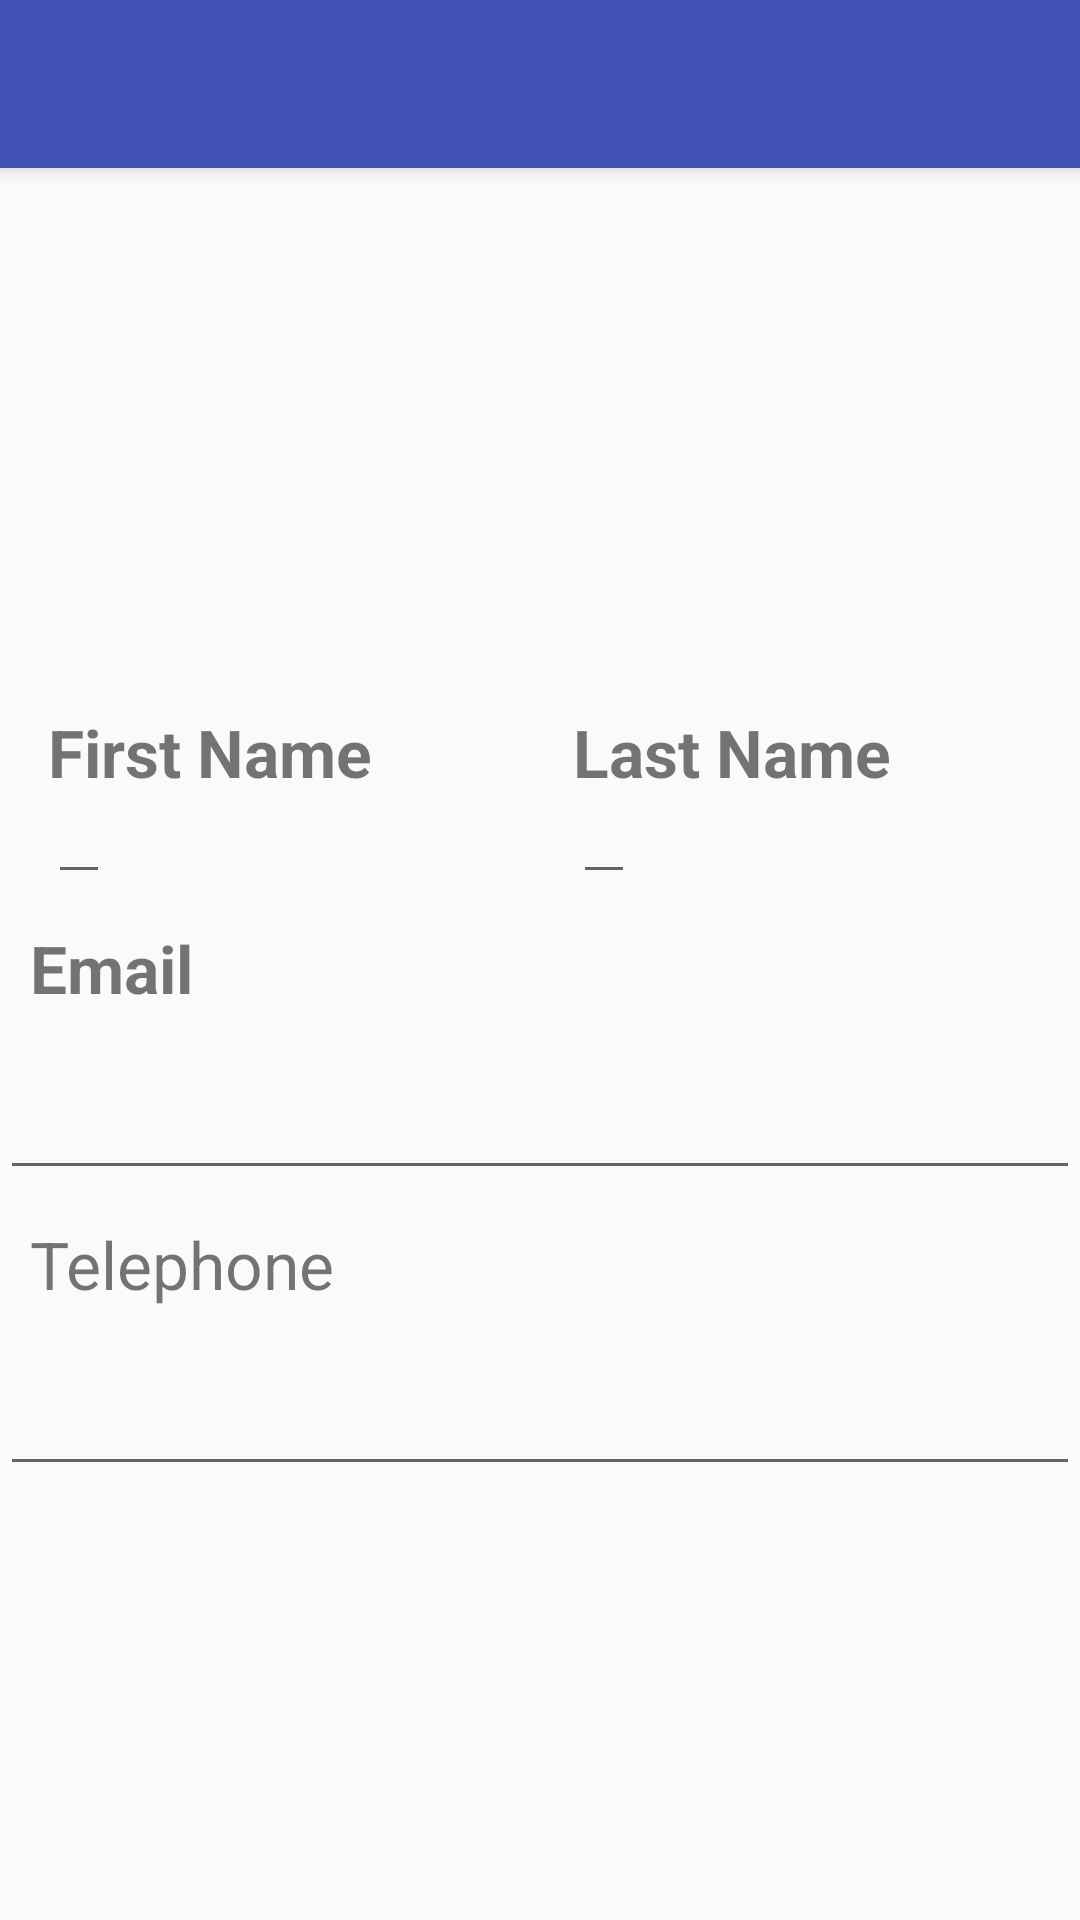

Write the Android layout XML for this screen, with the resource values it uses.
<!-- AndroidManifest.xml: application theme AppTheme -->
<!-- res/layout/activity_home.xml -->
<LinearLayout xmlns:android="http://schemas.android.com/apk/res/android"
    xmlns:tools="http://schemas.android.com/tools"
    android:layout_width="match_parent"
    android:layout_height="match_parent"
    android:background="@color/azul03"
    android:orientation="vertical"
    android:weightSum="1"
    tools:context="com.fernandaochoa.mockupsmaterial.Home">
    <include layout="@layout/toolbar"/>

    <FrameLayout
        android:padding="10dp"
        android:layout_width="wrap_content"
        android:layout_height="wrap_content">
        <View
            android:layout_width="match_parent"
            android:layout_height="160dp"
            android:id="@+id/fondo"
            android:background="@color/azul01"
            />


    </FrameLayout>

    <RelativeLayout
        android:paddingLeft="16dp"
        android:paddingRight="16dp"
        android:layout_width="wrap_content"
        android:layout_height="0dp"
        android:layout_gravity="center_horizontal"
        android:layout_weight=".3"
        >

        <TextView
            android:id="@+id/tv_name"
            android:layout_width="wrap_content"
            android:layout_height="wrap_content"
            android:text="@string/first"
            android:textColor="@color/blanco"
            android:textSize="@dimen/large"
            android:textStyle="bold" />

        <TextView
            android:id="@+id/tv_last"
            android:layout_width="wrap_content"
            android:layout_height="wrap_content"
            android:layout_alignParentEnd="true"
            android:layout_alignParentTop="true"
            android:layout_marginEnd="47dp"
            android:text="@string/last"
            android:textColor="@color/blanco"
            android:textSize="@dimen/large"
            android:textStyle="bold" />

        <EditText
            android:id="@+id/etd_nom"
            android:layout_width="wrap_content"
            android:layout_height="wrap_content"
            android:layout_alignParentStart="true"
            android:layout_below="@+id/tv_name"
            android:textColor="@color/blanco"
            android:textSize="@dimen/large" />

        <EditText
            android:id="@+id/edt_las"
            android:layout_width="wrap_content"
            android:layout_height="wrap_content"
            android:layout_alignStart="@+id/tv_last"
            android:layout_below="@+id/tv_last"
            android:textColor="@color/blanco"
            android:textSize="@dimen/large" />


    </RelativeLayout>

    <TextView
        android:id="@+id/tv_email"
        android:layout_width="match_parent"
        android:layout_height="wrap_content"
        android:text="@string/correo"
        android:padding="10dp"
        android:paddingLeft="16dp"
        android:paddingRight="16dp"
        android:textColor="@color/blanco"
        android:textSize="@dimen/large"
        android:textStyle="bold" />

    <EditText
        android:id="@+id/edt_email"
        android:layout_width="match_parent"
        android:layout_height="wrap_content"
        android:padding="10dp"
        android:paddingLeft="16dp"
        android:paddingRight="16dp"
        android:textColor="@color/blanco"
        android:textSize="@dimen/large" />

    <TextView
        android:id="@+id/tv_num"
        android:layout_width="match_parent"
        android:layout_height="wrap_content"
        android:text="@string/num"
        android:padding="10dp"
        android:paddingLeft="16dp"
        android:paddingRight="16dp"
        android:textColor="@color/blanco"
        android:textSize="@dimen/large" />

    <EditText
        android:id="@+id/edt_num"
        android:layout_width="match_parent"
        android:layout_height="wrap_content"
        android:padding="10dp"
        android:paddingLeft="16dp"
        android:paddingRight="16dp"
        android:textColor="@color/blanco"
        android:textSize="@dimen/large" />

</LinearLayout>
<!-- res/layout/toolbar.xml (included above) -->
<?xml version="1.0" encoding="utf-8"?>
<android.support.v7.widget.Toolbar xmlns:android="http://schemas.android.com/apk/res/android"
    xmlns:app="http://schemas.android.com/apk/res-auto"
    android:layout_width="match_parent"
    android:id="@+id/toolbar"
    android:layout_height="?attr/actionBarSize"
    android:background="?attr/colorPrimary"
    android:theme="@style/Toolbar"
    android:elevation="4dp"
    app:popupTheme="@style/ThemeOverlay.AppCompat.Light">

</android.support.v7.widget.Toolbar>
<!-- resources referenced by this layout -->
<resources>
  <dimen name="large">22sp</dimen>
  <string name="correo">Email</string>
  <string name="first">First Name   </string>
  <string name="last">Last Name</string>
  <string name="num">Telephone</string>
  <style name="Toolbar" parent="AppTheme">
          <item name="android:textColorPrimary">@android:color/white</item>
          <item name="android:textColorSecondary">@android:color/white</item>
      </style>
  <style name="AppTheme" parent="Theme.AppCompat.Light.NoActionBar">
          <item name="colorPrimary">#3F51B5</item>
          <item name="colorPrimaryDark">#303F9F</item>
          <item name="colorAccent">#448AFF</item>
  
          <item name="android:navigationBarColor" tools:targetApi="21">#448AFF</item>
      </style>
</resources>
